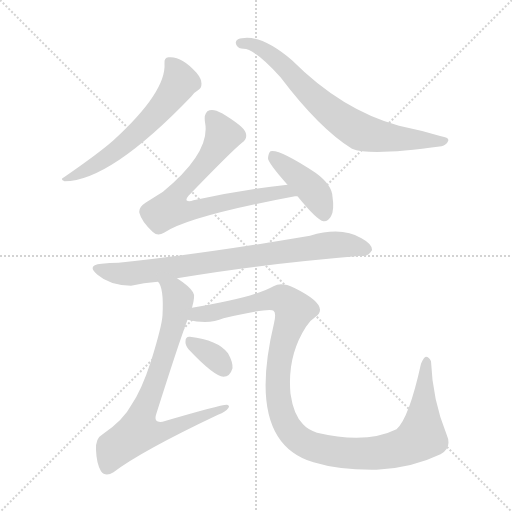
t = 0.00 s
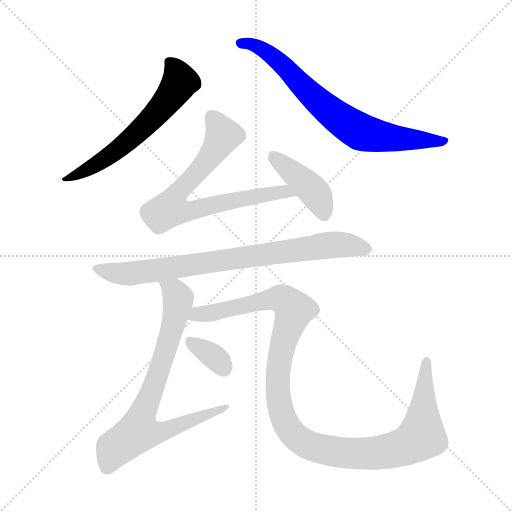
t = 1.43 s
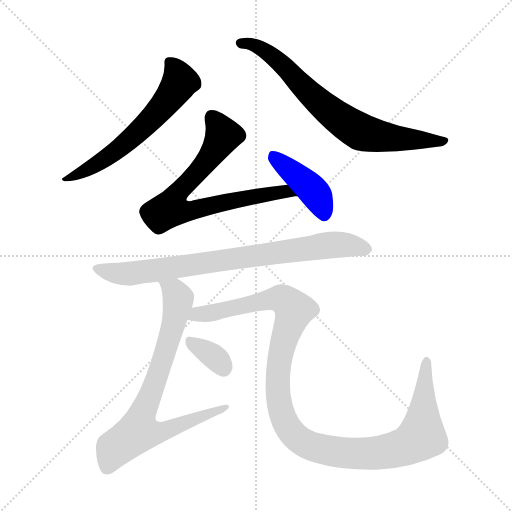
t = 2.87 s
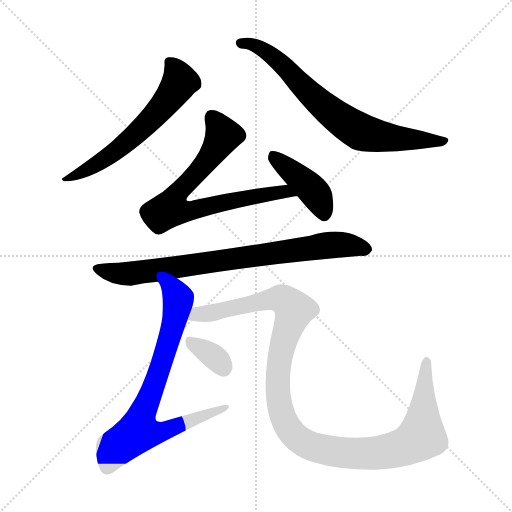
t = 4.30 s
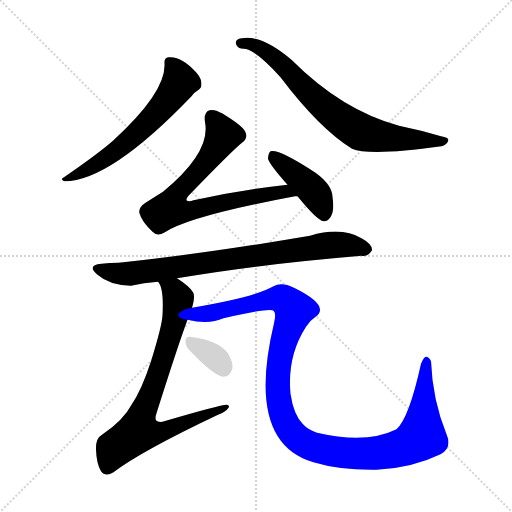
t = 5.74 s
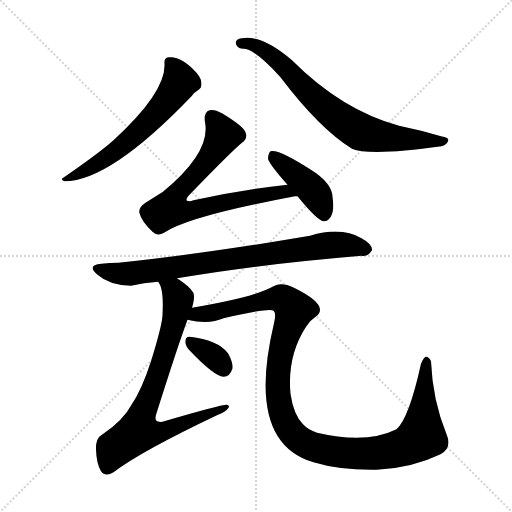
t = 7.17 s

The animated SVG that drew these frames (rendered in a browser with its animation timeline set to each time). Animation: 8 CSS @keyframes rules; one cycle of 7.17 s.

<svg version="1.1" viewBox="0 0 1024 1024" xmlns="http://www.w3.org/2000/svg">
  <g stroke="lightgray" stroke-dasharray="1,1" stroke-width="1" transform="scale(4, 4)">
    <line x1="0" y1="0" x2="256" y2="256"></line>
    <line x1="256" y1="0" x2="0" y2="256"></line>
    <line x1="128" y1="0" x2="128" y2="256"></line>
    <line x1="0" y1="128" x2="256" y2="128"></line>
  </g>
<g transform="scale(1, -1) translate(0, -900)">
   <style type="text/css">
    @keyframes keyframes0 {
      from {
       stroke: blue;
       stroke-dashoffset: 600;
       stroke-width: 128;
       }
       66% {
       animation-timing-function: step-end;
       stroke: blue;
       stroke-dashoffset: 0;
       stroke-width: 128;
       }
       to {
       stroke: black;
       stroke-width: 1024;
       }
       }
       #make-me-a-hanzi-animation-0 {
         animation: keyframes0 0.738281s both;
         animation-delay: 0.000000s;
         animation-timing-function: linear;
       }
    @keyframes keyframes1 {
      from {
       stroke: blue;
       stroke-dashoffset: 727;
       stroke-width: 128;
       }
       70% {
       animation-timing-function: step-end;
       stroke: blue;
       stroke-dashoffset: 0;
       stroke-width: 128;
       }
       to {
       stroke: black;
       stroke-width: 1024;
       }
       }
       #make-me-a-hanzi-animation-1 {
         animation: keyframes1 0.841634s both;
         animation-delay: 0.738281s;
         animation-timing-function: linear;
       }
    @keyframes keyframes2 {
      from {
       stroke: blue;
       stroke-dashoffset: 728;
       stroke-width: 128;
       }
       70% {
       animation-timing-function: step-end;
       stroke: blue;
       stroke-dashoffset: 0;
       stroke-width: 128;
       }
       to {
       stroke: black;
       stroke-width: 1024;
       }
       }
       #make-me-a-hanzi-animation-2 {
         animation: keyframes2 0.842448s both;
         animation-delay: 1.579915s;
         animation-timing-function: linear;
       }
    @keyframes keyframes3 {
      from {
       stroke: blue;
       stroke-dashoffset: 417;
       stroke-width: 128;
       }
       58% {
       animation-timing-function: step-end;
       stroke: blue;
       stroke-dashoffset: 0;
       stroke-width: 128;
       }
       to {
       stroke: black;
       stroke-width: 1024;
       }
       }
       #make-me-a-hanzi-animation-3 {
         animation: keyframes3 0.589355s both;
         animation-delay: 2.422363s;
         animation-timing-function: linear;
       }
    @keyframes keyframes4 {
      from {
       stroke: blue;
       stroke-dashoffset: 797;
       stroke-width: 128;
       }
       72% {
       animation-timing-function: step-end;
       stroke: blue;
       stroke-dashoffset: 0;
       stroke-width: 128;
       }
       to {
       stroke: black;
       stroke-width: 1024;
       }
       }
       #make-me-a-hanzi-animation-4 {
         animation: keyframes4 0.898600s both;
         animation-delay: 3.011719s;
         animation-timing-function: linear;
       }
    @keyframes keyframes5 {
      from {
       stroke: blue;
       stroke-dashoffset: 767;
       stroke-width: 128;
       }
       71% {
       animation-timing-function: step-end;
       stroke: blue;
       stroke-dashoffset: 0;
       stroke-width: 128;
       }
       to {
       stroke: black;
       stroke-width: 1024;
       }
       }
       #make-me-a-hanzi-animation-5 {
         animation: keyframes5 0.874186s both;
         animation-delay: 3.910319s;
         animation-timing-function: linear;
       }
    @keyframes keyframes6 {
      from {
       stroke: blue;
       stroke-dashoffset: 1159;
       stroke-width: 128;
       }
       79% {
       animation-timing-function: step-end;
       stroke: blue;
       stroke-dashoffset: 0;
       stroke-width: 128;
       }
       to {
       stroke: black;
       stroke-width: 1024;
       }
       }
       #make-me-a-hanzi-animation-6 {
         animation: keyframes6 1.193197s both;
         animation-delay: 4.784505s;
         animation-timing-function: linear;
       }
    @keyframes keyframes7 {
      from {
       stroke: blue;
       stroke-dashoffset: 341;
       stroke-width: 128;
       }
       53% {
       animation-timing-function: step-end;
       stroke: blue;
       stroke-dashoffset: 0;
       stroke-width: 128;
       }
       to {
       stroke: black;
       stroke-width: 1024;
       }
       }
       #make-me-a-hanzi-animation-7 {
         animation: keyframes7 0.527507s both;
         animation-delay: 5.977702s;
         animation-timing-function: linear;
       }
</style>
<path d="M 329.0 773.5 Q 333.0 716.5 227.0 619.5 Q 199.0 594.5 128.0 545.5 Q 119.0 541.5 129.0 537.5 Q 220.0 537.5 383.0 707.5 Q 390.0 716.5 396.0 719.5 Q 403.0 723.5 403.0 732.5 Q 403.0 742.5 393.0 754.5 Q 363.0 788.5 337.0 785.5 Q 328.0 784.5 329.0 773.5 Z" fill="lightgray"></path> 
<path d="M 487.0 802.5 Q 509.0 802.5 561.0 745.5 Q 639.0 642.5 704.0 602.5 Q 740.0 587.5 883.0 607.5 Q 893.0 610.5 896.0 617.5 Q 900.0 624.5 882.0 627.5 Q 842.0 639.5 798.0 648.5 Q 684.0 679.5 584.0 779.5 Q 524.0 830.5 484.0 823.5 Q 480.0 823.5 476.0 821.5 Q 469.0 817.5 473.0 809.5 Q 477.0 802.5 487.0 802.5 Z" fill="lightgray"></path> 
<path d="M 575.0 530.5 Q 484.0 520.5 387.0 499.5 Q 377.0 495.5 373.0 499.5 Q 372.0 502.5 377.0 508.5 Q 465.0 599.5 484.0 614.5 Q 496.0 623.5 491.0 635.5 Q 487.0 647.5 444.0 673.5 Q 428.0 682.5 419.0 679.5 Q 407.0 675.5 410.0 655.5 Q 422.0 595.5 326.0 516.5 Q 310.0 506.5 291.0 494.5 Q 276.0 484.5 279.0 473.5 Q 283.0 457.5 305.0 436.5 Q 315.0 426.5 328.0 434.5 Q 376.0 467.5 590.0 507.5 Q 591.0 507.5 595.0 507.5 C 625.0 511.5 605.0 533.5 575.0 530.5 Z" fill="lightgray"></path> 
<path d="M 595.0 507.5 Q 634.0 459.5 647.0 457.5 Q 656.0 456.5 662.0 467.5 Q 669.0 479.5 665.0 506.5 Q 664.0 530.5 631.0 554.5 Q 558.0 602.5 541.0 597.5 Q 537.0 594.5 536.0 583.5 Q 536.0 574.5 575.0 530.5 L 595.0 507.5 Z" fill="lightgray"></path> 
<path d="M 354.0 343.5 Q 510.0 370.5 723.0 388.5 Q 735.0 385.5 744.0 399.5 Q 745.0 411.5 723.0 423.5 Q 683.0 447.5 620.0 428.5 Q 409.0 392.5 237.0 374.5 Q 219.0 374.5 203.0 372.5 Q 172.0 369.5 195.0 350.5 Q 219.0 329.5 262.0 328.5 Q 287.0 334.5 316.0 336.5 L 354.0 343.5 Z" fill="lightgray"></path> 
<path d="M 384.0 284.5 Q 391.0 308.5 386.0 315.5 Q 379.0 327.5 354.0 343.5 C 329.0 360.5 304.0 364.5 316.0 336.5 Q 328.0 324.5 325.0 269.5 Q 324.0 248.5 302.0 177.5 Q 283.0 119.5 263.0 90.5 Q 247.0 59.5 204.0 30.5 Q 191.0 23.5 192.0 0.5 Q 193.0 -27.5 202.0 -42.5 Q 211.0 -54.5 227.0 -44.5 Q 282.0 -2.5 436.0 70.5 Q 452.0 76.5 457.0 84.5 Q 460.0 88.5 454.0 90.5 Q 444.0 91.5 325.0 56.5 Q 315.0 55.5 313.0 58.5 Q 309.0 62.5 313.0 73.5 Q 356.0 209.5 375.0 260.5 L 384.0 284.5 Z" fill="lightgray"></path> 
<path d="M 375.0 260.5 Q 418.0 250.5 447.0 263.5 Q 541.0 285.5 547.0 278.5 Q 553.0 274.5 548.0 253.5 Q 491.0 15.5 627.0 -24.5 Q 679.0 -40.5 753.0 -39.5 Q 823.0 -36.5 881.0 -8.5 Q 905.0 4.5 893.0 31.5 Q 865.0 100.5 862.0 177.5 Q 858.0 186.5 852.0 186.5 Q 848.0 186.5 842.0 172.5 Q 818.0 63.5 793.0 41.5 Q 733.0 11.5 634.0 34.5 Q 616.0 40.5 606.0 51.5 Q 587.0 70.5 581.0 112.5 Q 574.0 187.5 612.0 246.5 Q 619.0 258.5 630.0 265.5 Q 663.0 287.5 588.0 324.5 Q 563.0 336.5 547.0 327.5 Q 504.0 303.5 384.0 284.5 C 354.0 279.5 345.0 264.5 375.0 260.5 Z" fill="lightgray"></path> 
<path d="M 377.0 201.5 Q 428.0 147.5 447.0 146.5 Q 460.0 146.5 465.0 163.5 Q 466.0 175.5 456.0 193.5 Q 435.0 220.5 380.0 226.5 Q 371.0 227.5 371.0 217.5 Q 370.0 210.5 377.0 201.5 Z" fill="lightgray"></path> 
      <clipPath id="make-me-a-hanzi-clip-0">
      <path d="M 329.0 773.5 Q 333.0 716.5 227.0 619.5 Q 199.0 594.5 128.0 545.5 Q 119.0 541.5 129.0 537.5 Q 220.0 537.5 383.0 707.5 Q 390.0 716.5 396.0 719.5 Q 403.0 723.5 403.0 732.5 Q 403.0 742.5 393.0 754.5 Q 363.0 788.5 337.0 785.5 Q 328.0 784.5 329.0 773.5 Z" fill="lightgray"></path>
      </clipPath>
      <path clip-path="url(#make-me-a-hanzi-clip-0)" d="M 342.0 773.5 L 360.0 735.5 L 311.0 670.5 L 211.0 582.5 L 133.0 542.5 " fill="none" id="make-me-a-hanzi-animation-0" stroke-dasharray="472 944" stroke-linecap="round"></path>

      <clipPath id="make-me-a-hanzi-clip-1">
      <path d="M 487.0 802.5 Q 509.0 802.5 561.0 745.5 Q 639.0 642.5 704.0 602.5 Q 740.0 587.5 883.0 607.5 Q 893.0 610.5 896.0 617.5 Q 900.0 624.5 882.0 627.5 Q 842.0 639.5 798.0 648.5 Q 684.0 679.5 584.0 779.5 Q 524.0 830.5 484.0 823.5 Q 480.0 823.5 476.0 821.5 Q 469.0 817.5 473.0 809.5 Q 477.0 802.5 487.0 802.5 Z" fill="lightgray"></path>
      </clipPath>
      <path clip-path="url(#make-me-a-hanzi-clip-1)" d="M 482.0 813.5 L 501.0 812.5 L 536.0 794.5 L 633.0 699.5 L 723.0 635.5 L 789.0 622.5 L 888.0 618.5 " fill="none" id="make-me-a-hanzi-animation-1" stroke-dasharray="599 1198" stroke-linecap="round"></path>

      <clipPath id="make-me-a-hanzi-clip-2">
      <path d="M 575.0 530.5 Q 484.0 520.5 387.0 499.5 Q 377.0 495.5 373.0 499.5 Q 372.0 502.5 377.0 508.5 Q 465.0 599.5 484.0 614.5 Q 496.0 623.5 491.0 635.5 Q 487.0 647.5 444.0 673.5 Q 428.0 682.5 419.0 679.5 Q 407.0 675.5 410.0 655.5 Q 422.0 595.5 326.0 516.5 Q 310.0 506.5 291.0 494.5 Q 276.0 484.5 279.0 473.5 Q 283.0 457.5 305.0 436.5 Q 315.0 426.5 328.0 434.5 Q 376.0 467.5 590.0 507.5 Q 591.0 507.5 595.0 507.5 C 625.0 511.5 605.0 533.5 575.0 530.5 Z" fill="lightgray"></path>
      </clipPath>
      <path clip-path="url(#make-me-a-hanzi-clip-2)" d="M 424.0 665.5 L 447.0 629.5 L 389.0 546.5 L 349.0 506.5 L 340.0 482.5 L 369.0 477.5 L 569.0 517.5 L 577.0 508.5 " fill="none" id="make-me-a-hanzi-animation-2" stroke-dasharray="600 1200" stroke-linecap="round"></path>

      <clipPath id="make-me-a-hanzi-clip-3">
      <path d="M 595.0 507.5 Q 634.0 459.5 647.0 457.5 Q 656.0 456.5 662.0 467.5 Q 669.0 479.5 665.0 506.5 Q 664.0 530.5 631.0 554.5 Q 558.0 602.5 541.0 597.5 Q 537.0 594.5 536.0 583.5 Q 536.0 574.5 575.0 530.5 L 595.0 507.5 Z" fill="lightgray"></path>
      </clipPath>
      <path clip-path="url(#make-me-a-hanzi-clip-3)" d="M 545.0 588.5 L 628.0 516.5 L 648.0 469.5 " fill="none" id="make-me-a-hanzi-animation-3" stroke-dasharray="289 578" stroke-linecap="round"></path>

      <clipPath id="make-me-a-hanzi-clip-4">
      <path d="M 354.0 343.5 Q 510.0 370.5 723.0 388.5 Q 735.0 385.5 744.0 399.5 Q 745.0 411.5 723.0 423.5 Q 683.0 447.5 620.0 428.5 Q 409.0 392.5 237.0 374.5 Q 219.0 374.5 203.0 372.5 Q 172.0 369.5 195.0 350.5 Q 219.0 329.5 262.0 328.5 Q 287.0 334.5 316.0 336.5 L 354.0 343.5 Z" fill="lightgray"></path>
      </clipPath>
      <path clip-path="url(#make-me-a-hanzi-clip-4)" d="M 197.0 362.5 L 255.0 352.5 L 650.0 409.5 L 708.0 408.5 L 732.0 401.5 " fill="none" id="make-me-a-hanzi-animation-4" stroke-dasharray="669 1338" stroke-linecap="round"></path>

      <clipPath id="make-me-a-hanzi-clip-5">
      <path d="M 384.0 284.5 Q 391.0 308.5 386.0 315.5 Q 379.0 327.5 354.0 343.5 C 329.0 360.5 304.0 364.5 316.0 336.5 Q 328.0 324.5 325.0 269.5 Q 324.0 248.5 302.0 177.5 Q 283.0 119.5 263.0 90.5 Q 247.0 59.5 204.0 30.5 Q 191.0 23.5 192.0 0.5 Q 193.0 -27.5 202.0 -42.5 Q 211.0 -54.5 227.0 -44.5 Q 282.0 -2.5 436.0 70.5 Q 452.0 76.5 457.0 84.5 Q 460.0 88.5 454.0 90.5 Q 444.0 91.5 325.0 56.5 Q 315.0 55.5 313.0 58.5 Q 309.0 62.5 313.0 73.5 Q 356.0 209.5 375.0 260.5 L 384.0 284.5 Z" fill="lightgray"></path>
      </clipPath>
      <path clip-path="url(#make-me-a-hanzi-clip-5)" d="M 323.0 336.5 L 349.0 316.5 L 355.0 288.5 L 315.0 146.5 L 276.0 36.5 L 328.0 36.5 L 452.0 85.5 " fill="none" id="make-me-a-hanzi-animation-5" stroke-dasharray="639 1278" stroke-linecap="round"></path>

      <clipPath id="make-me-a-hanzi-clip-6">
      <path d="M 375.0 260.5 Q 418.0 250.5 447.0 263.5 Q 541.0 285.5 547.0 278.5 Q 553.0 274.5 548.0 253.5 Q 491.0 15.5 627.0 -24.5 Q 679.0 -40.5 753.0 -39.5 Q 823.0 -36.5 881.0 -8.5 Q 905.0 4.5 893.0 31.5 Q 865.0 100.5 862.0 177.5 Q 858.0 186.5 852.0 186.5 Q 848.0 186.5 842.0 172.5 Q 818.0 63.5 793.0 41.5 Q 733.0 11.5 634.0 34.5 Q 616.0 40.5 606.0 51.5 Q 587.0 70.5 581.0 112.5 Q 574.0 187.5 612.0 246.5 Q 619.0 258.5 630.0 265.5 Q 663.0 287.5 588.0 324.5 Q 563.0 336.5 547.0 327.5 Q 504.0 303.5 384.0 284.5 C 354.0 279.5 345.0 264.5 375.0 260.5 Z" fill="lightgray"></path>
      </clipPath>
      <path clip-path="url(#make-me-a-hanzi-clip-6)" d="M 384.0 263.5 L 397.0 273.5 L 425.0 273.5 L 555.0 303.5 L 584.0 287.5 L 587.0 273.5 L 565.0 212.5 L 555.0 150.5 L 564.0 72.5 L 585.0 32.5 L 600.0 19.5 L 667.0 -3.5 L 772.0 -3.5 L 811.0 6.5 L 843.0 27.5 L 848.0 158.5 L 854.0 178.5 " fill="none" id="make-me-a-hanzi-animation-6" stroke-dasharray="1031 2062" stroke-linecap="round"></path>

      <clipPath id="make-me-a-hanzi-clip-7">
      <path d="M 377.0 201.5 Q 428.0 147.5 447.0 146.5 Q 460.0 146.5 465.0 163.5 Q 466.0 175.5 456.0 193.5 Q 435.0 220.5 380.0 226.5 Q 371.0 227.5 371.0 217.5 Q 370.0 210.5 377.0 201.5 Z" fill="lightgray"></path>
      </clipPath>
      <path clip-path="url(#make-me-a-hanzi-clip-7)" d="M 382.0 215.5 L 422.0 191.5 L 447.0 162.5 " fill="none" id="make-me-a-hanzi-animation-7" stroke-dasharray="213 426" stroke-linecap="round"></path>

</g>
</svg>
